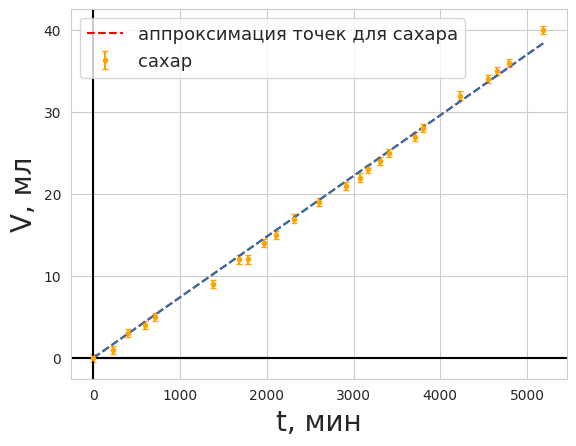

Write Python code to recreate this figure.
import math
from matplotlib import pyplot as plt
import numpy as np
from scipy.optimize import curve_fit
import seaborn as sns
sns.set_style('whitegrid')

csfont = {'fontname':'Times New Roman'}
hfont = {'fontname':'Helvetica'}
shift = 273.15

xdata = [0, 220, 404, 591, 711, 1381, 1683, 1786, 1968, 2104, 2310, 2599, 2918, 3073, 3171, 3300, 3412, 3707, 3805, 4225, 4547, 4650, 4797, 5188] #[0.2233, 0.2916, 0.4064, 0.4973, 0.6, 0.6945, 0.7863, 0.8934, 0.9852, 1.0721, 1.1634, 1.269, 1.3708]
Xdata = np.array(xdata)
ydata = [60, 61, 63, 64, 65, 69, 72, 72, 74, 75, 77, 79, 81, 82, 83, 84, 85, 87, 88, 92, 94, 95, 96, 100]

Ydata = np.array(ydata) - 60

eydata = [0, 3, 4, 7, 7, 16, 18, 20, 22, 23, 25, 27, 31, 33, 34, 36, 37, 40, 41, 45, 49, 50, 51, 54]

eYdata = np.array(eydata)


#plt.title('График зависимости силы тока от продольного напряжения', size=15, **csfont)
plt.xlabel('t, мин', size=20, **csfont)  # тут
plt.ylabel('V, мл', size=20, **csfont)






plt.errorbar(Xdata, Ydata, color='orange', yerr= 0.5, fmt='.', capsize = 2, label='сахар')
L = np.linspace(0, 5200, 100)


def func(x, a):
    return a * x


popt, covt = curve_fit(func, Xdata, Ydata, maxfev = 1000)

print(popt[0])
print(np.sqrt(np.diag(covt))[0])
#plt.plot(L,(72-69)/(1684-1381)*L , color='green')
plt.plot(L, func(L, *popt), linestyle='dashed', color='red', label='аппроксимация точек для сахара')

#popt2, covt2 = curve_fit(func, Xdata, eYdata, maxfev = 1000)
#plt.errorbar(Xdata, eydata, color='blue', yerr= 0.5, fmt='.', capsize = 2, label='вода')
#plt.plot(L, func(L, *popt2), linestyle='dashed', color='green', label='аппроксимация точек для воды')

#popt3, covt3 = curve_fit(func, Xdata, abs(eYdata-Ydata), maxfev = 1000)


#plt.errorbar(list(Xdata), list(abs(eYdata-Ydata)), color='blue', yerr= 0.5*(2**(0.5)), fmt='.', capsize = 2, label='точки дивергенции объемов' )
#plt.plot(L, func(L, *popt3), linestyle='dashed', color='purple', label='line 8')
#Второй фит:

#X2 = xdata[l:r]
#Y2 = ydata[l:r]
#X2 = np.array(X2)
#Y2 = np.array(Y2) + shift

#popt, covt = curve_fit(func, X2, Y2, maxfev = 1000)


'''L2 = np.linspace(Xdata[l], Xdata[r], 100)
print(popt[0])
print(np.sqrt(np.diag(covt))[0])
plt.plot(L2, func(L2, *popt), linestyle='dashed', color='black')

X3 = xdata[r:]

Y3 = ydata[r:]
X3 = np.array(X3)
Y3 = np.array(Y3) + shift

popt, covt = curve_fit(func, X3, Y3, maxfev = 1000)

L3 = np.linspace(Xdata[r], 1470, 100)'''
print(popt*10**(-6)/(60*1.647*10**(-2)))
print(np.sqrt(np.diag(covt))*10**(-6)/(60*1.647*10**(-2)))
plt.plot(L, func(L, *popt), linestyle='dashed')


plt.axhline(y=0, xmin = -0.2, xmax = 0.4, color='black')
plt.axhline(y=0, xmin = 0.05, color='black')
plt.axvline(x=0, ymin = 1, ymax = -1, color='black')

for i in range(len(Ydata)):
    print(Xdata[i], eYdata[i])
plt.legend(fontsize=13
           )
plt.show()

#EXSTRA DATA
eydata = [0, 3, 4, 7, 7, 16, 18, 20, 22, 23, 25, 27, 31, 33, 34, 36, 37, 40, 41, 45, 49, 50, 51, 54]

